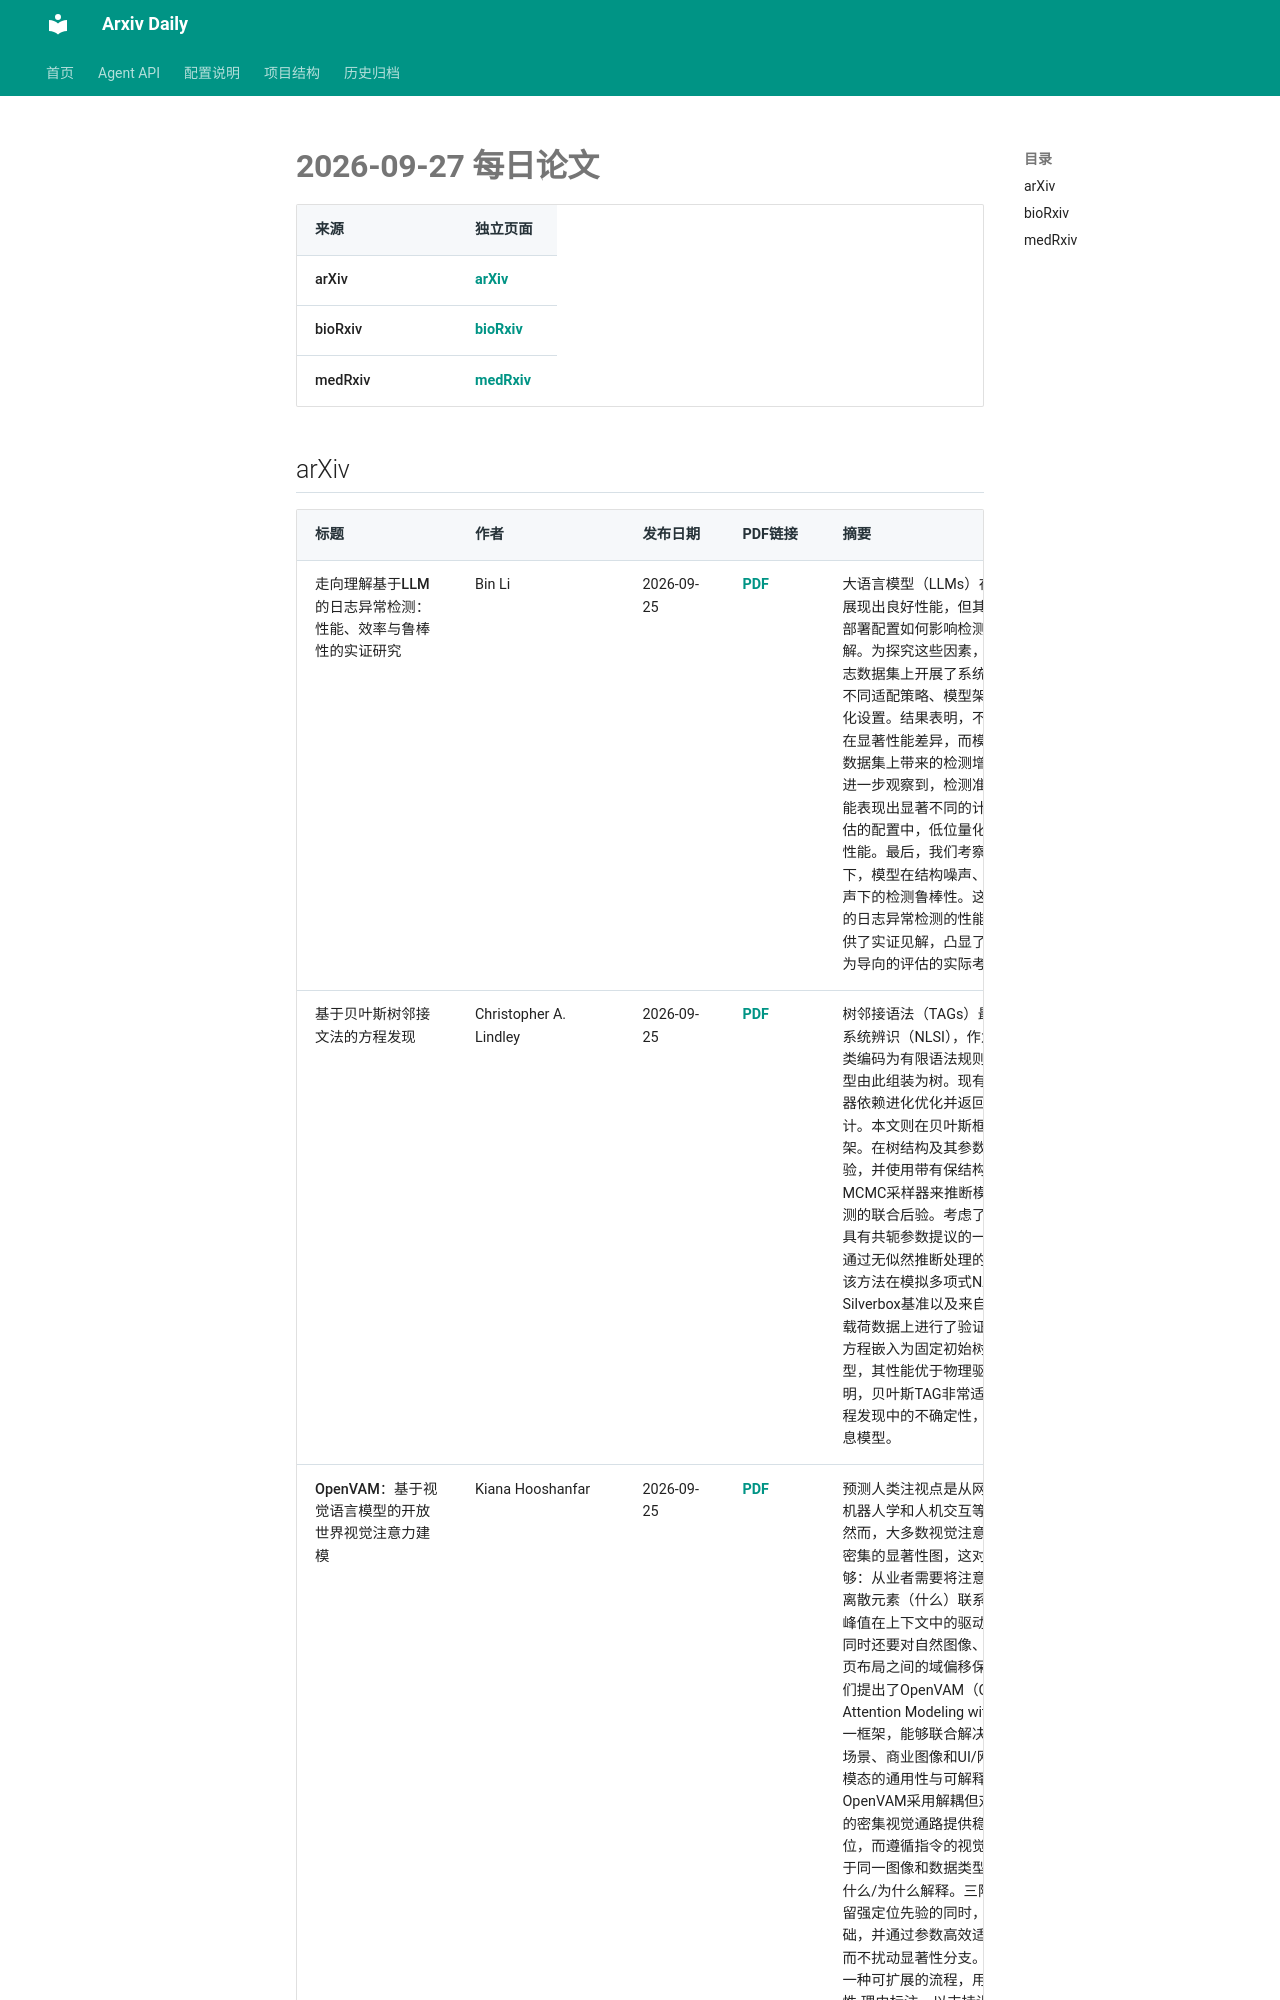

repository: Lcollection/Arxiv_Daily · page: daily-papers/2026-09-27/index.html · generator: mkdocs

# 2026-09-27 每日论文

| 来源 | 独立页面 |
|------|----------|
| arXiv | [arXiv](2026-09-27-arxiv.md) |
| bioRxiv | [bioRxiv](2026-09-27-biorxiv.md) |
| medRxiv | [medRxiv](2026-09-27-medrxiv.md) |

## arXiv

| 标题 | 作者 | 发布日期 | PDF链接 | 摘要 |
|------|------|----------|--------|------|
| 走向理解基于LLM的日志异常检测：性能、效率与鲁棒性的实证研究 | Bin Li | 2026-09-25 | [PDF](https://arxiv.org/pdf/2609.31371v1) | 大语言模型（LLMs）在日志异常检测中展现出良好性能，但其适配策略、架构和部署配置如何影响检测效果仍缺乏充分理解。为探究这些因素，我们在三个公开日志数据集上开展了系统性实证分析，考察不同适配策略、模型架构、参数规模和量化设置。结果表明，不同适配策略之间存在显著性能差异，而模型规模扩展在不同数据集上带来的检测增益各不相同。我们进一步观察到，检测准确率相当的模型可能表现出显著不同的计算成本，且在所评估的配置中，低位量化基本能够保持检测性能。最后，我们考察了在不同扰动水平下，模型在结构噪声、语义噪声和标签噪声下的检测鲁棒性。这些发现为基于LLM的日志异常检测的性能、效率和鲁棒性提供了实证见解，凸显了超越传统以准确率为导向的评估的实际考量。 |
| 基于贝叶斯树邻接文法的方程发现 | Christopher A. Lindley | 2026-09-25 | [PDF](https://arxiv.org/pdf/2609.31368v1) | 树邻接语法（TAGs）最近被引入非线性系统辨识（NLSI），作为一种将整个模型类编码为有限语法规则集的手段，候选模型由此组装为树。现有的基于TAG的辨识器依赖进化优化并返回模型结构的点估计。本文则在贝叶斯框架下提出TAG框架。在树结构及其参数上定义生成式先验，并使用带有保结构树移动的可逆跳MCMC采样器来推断模型结构、参数和预测的联合后验。考虑了两种训练目标，即具有共轭参数提议的一步超前目标，以及通过无似然推断处理的基于仿真的目标。该方法在模拟多项式NARX系统、Silverbox基准以及来自基督城湾塔的波浪载荷数据上进行了验证，其中将Morison方程嵌入为固定初始树产生了一个灰箱模型，其性能优于物理驱动的基线。结果表明，贝叶斯TAG非常适合量化动力系统方程发现中的不确定性，并适合拟合物理信息模型。 |
| OpenVAM：基于视觉语言模型的开放世界视觉注意力建模 | Kiana Hooshanfar | 2026-09-25 | [PDF](https://arxiv.org/pdf/2609.31364v1) | 预测人类注视点是从网页/UI设计分析到机器人学和人机交互等应用的核心能力。然而，大多数视觉注意力建模方法仅输出密集的显著性图，这对于行动而言往往不够：从业者需要将注意力峰值与场景中的离散元素（什么）联系起来，并理解这些峰值在上下文中的驱动因素（为什么），同时还要对自然图像、商业内容和UI/网页布局之间的域偏移
